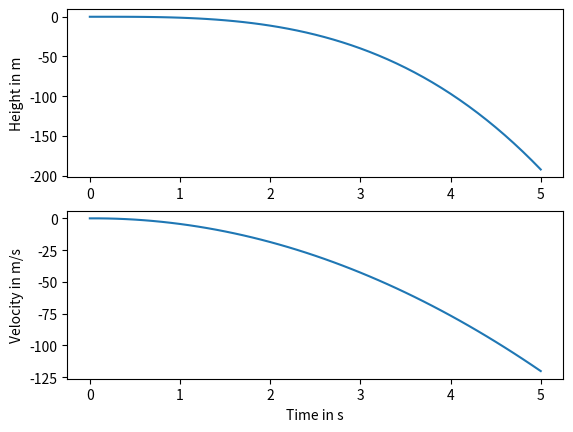

Recreate this plot in Python.
# QUIZ
# 
# Modify the for loop below to 
# set the values of the t, x, and v
# arrays to implement the Forward 
# Euler Method for num_steps many steps.

# To see plots on your own computer, uncomment the two lines below...
import numpy
import matplotlib.pyplot

# from udacityplots import * # ...and comment out this line

def forward_euler():
    h = 0.1 # s
    g = 9.81 # m / s2

    num_steps = 50

    t = numpy.zeros(num_steps + 1)
    x = numpy.zeros(num_steps + 1)
    v = numpy.zeros(num_steps + 1)

    for step in range(num_steps):
        t[step + 1] = t[step]+h
        x[step + 1] = x[step]+h*v[step]
        v[step + 1] = v[step]-h*g*t[step]
    return t, x, v

t, x, v = forward_euler()

#@show_plot  Remove this line when running locally
def plot_me():
    axes_height = matplotlib.pyplot.subplot(211)
    matplotlib.pyplot.plot(t, x)
    axes_velocity = matplotlib.pyplot.subplot(212)
    matplotlib.pyplot.plot(t, v)
    axes_height.set_ylabel('Height in m')
    axes_velocity.set_ylabel('Velocity in m/s')
    axes_velocity.set_xlabel('Time in s')
    # Uncomment the line below when running locally.
    matplotlib.pyplot.show() 

plot_me()
